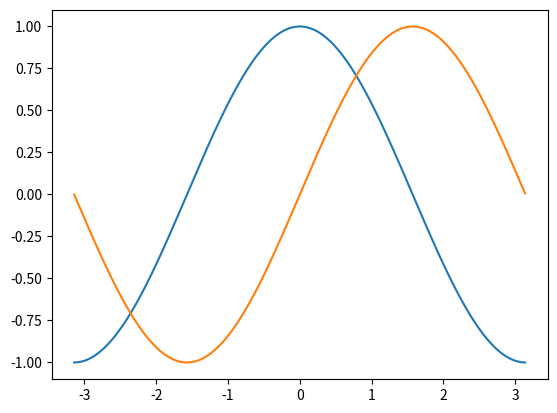
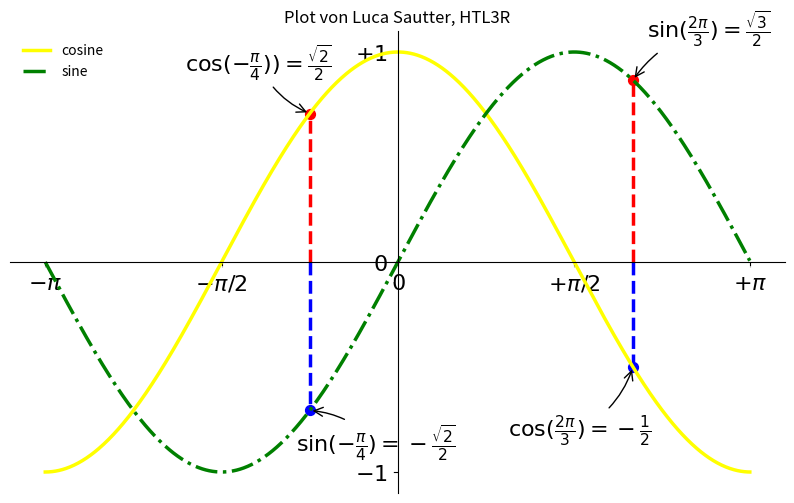

Reproduce these figures in Python, in order.
import matplotlib.pyplot as plt
import math
PI = math.pi
X = [-PI+ i * (2*PI/1024) for i in range(1024)] # CNT Werte von -pi ... +pi
C = [ math.cos(x) for x in X ] # CNT cosinuswerte für x von -pi ... +pi
S = [ math.sin(x) for x in X ]

plt.plot(X, C)
plt.plot(X, S)
plt.figure(figsize=(10,6), dpi=80)



plt.xlim(min(X)*1.1, max(X)*1.1)
plt.ylim(min(C)*1.1, max(C)*1.1)

plt.xticks( [-PI, -PI/2, 0, PI/2, PI])
plt.yticks([-1, 0, +1])

plt.xticks([-PI, -PI/2, 0, PI/2, PI],
[r'$-\pi$', r'$-\pi/2$', r'$0$', r'$+\pi/2$', r'$+\pi$'])

plt.yticks([-1, 0, +1],
[r'$-1$', r'$0$', r'$+1$'])

ax = plt.gca()
ax.spines['right'].set_color('none')
ax.spines['top'].set_color('none')
ax.xaxis.set_ticks_position('bottom')
ax.spines['bottom'].set_position(('data',0))
ax.yaxis.set_ticks_position('left')
ax.spines['left'].set_position(('data',0))

t = 2*PI/3
plt.plot([t,t],[0,math.cos(t)], color ='blue', linewidth=2.5, linestyle="--")
plt.scatter([t,],[math.cos(t),], 50, color ='blue')
plt.annotate(r'$\sin(\frac{2\pi}{3})=\frac{\sqrt{3}}{2}$',
xy=(t, math.sin(t)), xycoords='data',
xytext=(+10, +30), textcoords='offset points', fontsize=16,
arrowprops=dict(arrowstyle="->", connectionstyle="arc3,rad=.2"))
plt.plot([t,t],[0,math.sin(t)], color ='red', linewidth=2.5, linestyle="--")
plt.scatter([t,],[math.sin(t),], 50, color ='red')
plt.annotate(r'$\cos(\frac{2\pi}{3})=-\frac{1}{2}$',
xy=(t, math.cos(t)), xycoords='data',
xytext=(-90, -50), textcoords='offset points', fontsize=16,
arrowprops=dict(arrowstyle="->", connectionstyle="arc3,rad=.2"))

for label in ax.get_xticklabels() + ax.get_yticklabels():
    label.set_fontsize(16)
    label.set_bbox(dict(facecolor='white', edgecolor='None', alpha=0.65 ))
ax.set_axisbelow(True)



t = -PI / 4
plt.plot([t, t], [0, math.cos(t)], color='red', linewidth=2.5, linestyle="--")
plt.scatter([t, ], [math.cos(t), ], 50, color='red')
plt.annotate(r'$\sin(\minus\frac{\pi}{4})=-\frac{\sqrt{2}}{2}$',
             xy=(t, math.sin(t)), xycoords='data',
             xytext=(-10, -30), textcoords='offset points', fontsize=16,
             arrowprops=dict(arrowstyle="->", connectionstyle="arc3,rad=.2"))

plt.plot([t, t], [0, math.sin(t)], color='blue', linewidth=2.5, linestyle="--")
plt.scatter([t, ], [math.sin(t), ], 50, color='blue')
plt.annotate(r'$\cos(\minus\frac{\pi}{4}))=\frac{\sqrt{2}}{2}$',
             xy=(t, math.cos(t)), xycoords='data',
             xytext=(-90, +30), textcoords='offset points', fontsize=16,
             arrowprops=dict(arrowstyle="->", connectionstyle="arc3,rad=.2"))



plt.plot(X, C, color="yellow", linewidth=2.5, linestyle="-", label="cosine")
plt.plot(X, S, color="green", linewidth=2.5, linestyle="-.", label="sine")
plt.legend(loc='upper left', frameon=False)
plt.title("Plot von Luca Sautter, HTL3R")



plt.savefig("plot1_sautter.png",dpi=72)
plt.show()